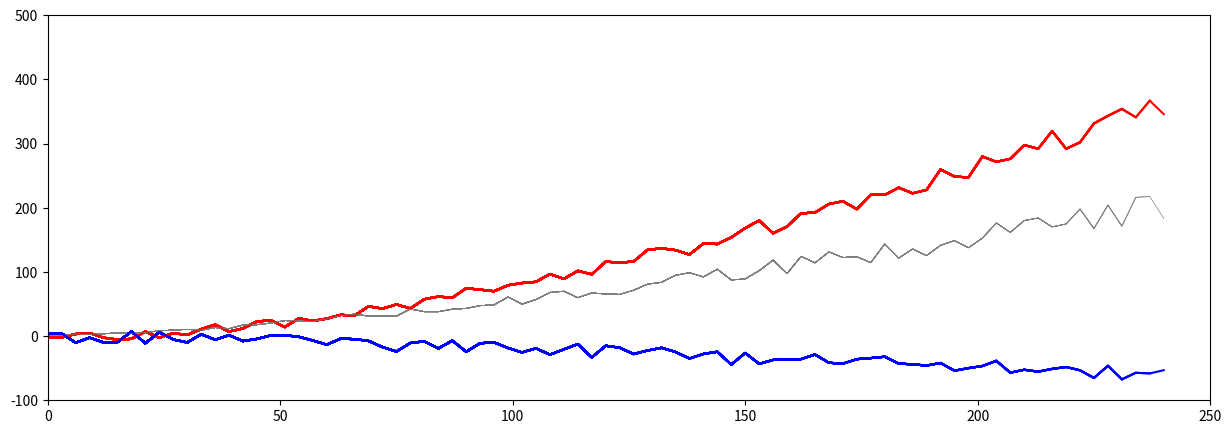

Here is the Python script that generated this plot: (Note: this script raises an exception after producing the figure.)
#https://holypython.com/python-visualization-tutorial/guide-to-python-animations-animating-line-charts/
import random
import matplotlib
from matplotlib import animation
import matplotlib.pyplot as plt
from matplotlib.animation import FuncAnimation
from itertools import count
#%matplotlib qt

l1 = [random.randint(-10,4)+(i**1.68)/(random.randint(13,14)) for i in range(0,160,2)]
l2 = [random.randint(0,4)+(i**1.5)/(random.randint(9,11)) for i in range(0,160,2)]
l3 = [random.randint(-10,10)-(i**1.3)/(random.randint(11,12)) for i in range(0,160,2)]
l4 = [random.randint(0,4)+(i**1.6)/(random.randint(10,13)) for i in range(0,160,2)]

fig, axes = plt.subplots(nrows = 1, ncols = 1, figsize = (15,5))
axes.set_ylim(-100, 500)
axes.set_xlim(0, 250)
plt.style.use("ggplot")

x1,y1,y2,y3 = [], [], [], []
xval = count(0,3)
def animate(i):
    x1.append(next(xval))
    y1.append((l1[i]))
    y2.append((l2[i]))
    y3.append((l3[i]))

    axes.plot(x1,y1, color="red")
    axes.plot(x1,y2, color="gray", linewidth=0.5)
    axes.plot(x1,y3, color="blue")
    
anim = FuncAnimation(fig, animate, interval=30)
anim.save("anim.gif")
plt.show()